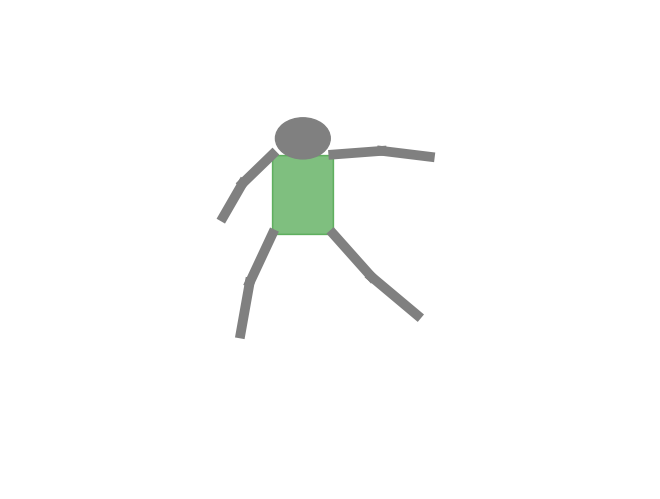
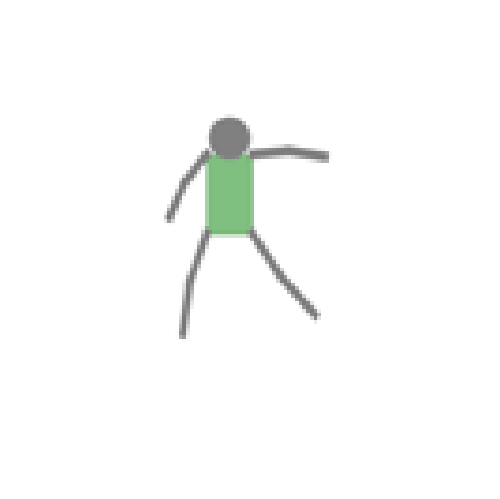

These charts were generated, in order, by the following Python code:
import numpy as np
import matplotlib.pyplot as plt
import random
from PIL import Image

class Shape:
    def __init__(self, 
                 g0_base=(0, 0, np.pi / 2), 
                 w_range=(0.8, 1.2), 
                 h_range=(1.8, 2.2), 
                 l_arm_range=(0.7, 1.0), 
                 l_leg_range=(0.9, 1.2), 
                 torso_colors=["red", "green", "blue", "gold"],
                 color_probabilities={"up": [0.4, 0.4, 0.1, 0.1], "down": [0.1, 0.1, 0.4, 0.4]},
                 canvas_range=(-5.5,5.5)):
        
        self.g0_base = np.array(g0_base)  # Initial pose (x, y, theta)
        
        # Sample body proportions from given ranges
        self.w_range = w_range
        self.h_range = h_range
        self.l_arm_range = l_arm_range
        self.l_leg_range = l_leg_range        
        self.torso_colors = torso_colors
        self.color_probabilities = color_probabilities
        self.canvas_range = canvas_range
        self.joint_var = 20
        
        self.resample(g=[0.,0.,0.], pose_class = 'up')

    def set_g0(self, g):
        self.g = g
        self.g0 = self.transform(g, self.g0_base[:2], self.g0_base[2])

    def set_pose_class(self, pose_class):
        self.pose_class = pose_class
    
    def sample_body_proportions(self):
        self.w = np.random.uniform(*self.w_range)
        self.h = np.random.uniform(*self.h_range)
        self.l_arm = np.random.uniform(*self.l_arm_range)
        self.l_leg = np.random.uniform(*self.l_leg_range)

    def sample_angles(self, pose_class):
        """Samples joint angles based on the pose class."""
        if pose_class == "up":
            theta1 = np.radians(np.random.uniform(-80, -10))
            theta3 = np.radians(np.random.uniform(10, 80))
        else:  # "down"
            theta1 = np.radians(np.random.uniform(-170, -80))
            theta3 = np.radians(np.random.uniform(100, 170))
        
        angles = {
            "theta1": theta1,
            "theta2": np.radians(np.random.uniform(-self.joint_var, self.joint_var)),
            "theta3": theta3,
            "theta4": np.radians(np.random.uniform(-self.joint_var, self.joint_var)),
            "theta5": np.radians(np.random.uniform(170, 225)),
            "theta6": np.radians(np.random.uniform(-self.joint_var, self.joint_var)),
            "theta7": np.radians(np.random.uniform(135, 190)),
            "theta8": np.radians(np.random.uniform(-self.joint_var, self.joint_var)),
        }
        self.angles = angles
    
    def sample_torso_color(self, pose_class):
        """Samples torso color based on the defined probability distribution."""
        probabilities = self.color_probabilities.get(pose_class, [1/len(self.torso_colors)] * len(self.torso_colors))
        self.torso_color = np.random.choice(self.torso_colors, p=probabilities)

    def transform(self, parent, offset, theta):
        """Apply SE(2) transformation hierarchically."""
        px, py, ptheta = parent
        R = np.array([[np.cos(ptheta), -np.sin(ptheta)],
                        [np.sin(ptheta), np.cos(ptheta)]])
        new_offset = np.dot(R, offset)  # Apply full parent rotation to offset
        new_pos = new_offset + [px, py]
        return np.array([new_pos[0], new_pos[1], ptheta + theta])

    def compute_kinematics(self, g):
        """Computes SE(2) elements, 2D limb positions, and all relevant points."""
               
        # Move the body to the specified pose g 
        points_se2 = {"g0": self.g0}
        limbs_r2 = {}
        points_r2 = {"g0": self.g0[:2]}
        
        limb_definitions = [
            ("g1", "g0", [self.h / 2, -self.w / 2], "theta1"),
            ("g2", "g1", [self.l_arm, 0], "theta2"),
            ("g3", "g0", [self.h / 2, self.w / 2], "theta3"),
            ("g4", "g3", [self.l_arm, 0], "theta4"),
            ("g5", "g0", [-self.h / 2, -self.w / 2], "theta5"),
            ("g6", "g5", [self.l_leg, 0], "theta6"),
            ("g7", "g0", [-self.h / 2, self.w / 2], "theta7"),
            ("g8", "g7", [self.l_leg, 0], "theta8")
        ]
        
        for child, parent, offset, theta_key in limb_definitions:
            points_se2[child] = self.transform(points_se2[parent], np.array(offset), self.angles[theta_key])
            points_r2[child] = points_se2[child][:2]
            
            # Compute tilde points for end of limbs
            limb_length = self.l_arm if child in ["g1", "g2", "g3", "g4"] else self.l_leg
            tilde_offset = np.array([limb_length, 0])
            points_r2[f"{child}_tilde"] = self.transform(points_se2[child], tilde_offset, 0)[:2]
            limbs_r2[child] = (points_r2[child], points_r2[f"{child}_tilde"])
        
        self.points_se2 = points_se2
        self.limbs_r2 = limbs_r2
        self.points_r2 = points_r2
    
    def resample(self, g, pose_class):
        """Resamples the joint angles and updates kinematics."""
        self.set_g0(g)
        self.set_pose_class(pose_class)
        self.sample_body_proportions()
        self.sample_angles(pose_class)
        self.compute_kinematics(g)
        self.sample_torso_color(pose_class)
    
    def visualize(self):
        """Visualizes the stick figure using matplotlib."""

        fig, ax = plt.subplots()
        # ax.set_aspect('equal')
        ax.set_xlim(self.canvas_range[0], self.canvas_range[1])
        ax.set_ylim(self.canvas_range[0], self.canvas_range[1])
        ax.set_axis_off()  # Hide all axes


        plt.subplots_adjust(left=0, right=1, top=1, bottom=0)  # Remove margins
        
        # Draw torso as a filled rectangle
        torso_center = self.points_r2["g0"]
        torso_rect = plt.Rectangle(
            torso_center - [self.w / 2, self.h / 2], 
            self.w, self.h, color=self.torso_color, alpha=0.5, angle=np.degrees(self.g[2]),
            rotation_point='center'
        )
        ax.add_patch(torso_rect)
        
        # Draw limbs as lines
        for start, end in self.limbs_r2.values():
            ax.plot([start[0], end[0]], [start[1], end[1]], '-', linewidth=7, color='gray')
        
        # Draw head as a circle
        head_radius = 0.9 * self.w / 2
        head_center = self.transform(self.g0, [self.h / 2 + head_radius - 0.1, 0.0], 0.0)
        ax.add_patch(plt.Circle(head_center, head_radius, color='gray'))

        return fig
    
    def world_to_pixel(self, x, y, canvas_range, dim_i, dim_j):
        """Convert world coordinates (x, y) to pixel indices (i, j), preserving aspect ratio."""
        min_x, max_x = canvas_range
        min_y, max_y = canvas_range
        width, height = max_x - min_x, max_y - min_y
        delta_x = width / dim_j
        delta_y = height / dim_i

        j = round((x - min_x) / delta_x - 0.5)
        i = round(dim_i - (y - min_y) / delta_y + 0.5)

        i = min(max(0,i),dim_i-1)
        j = min(max(0,j),dim_j-1)

        return i, j

    def render(self, image_size=64):
        """
        Renders the stick figure into a pixelated image.
        
        Args:
            image_size: The desired output square image size (pixels).
        
        Returns:
            image_array: The rasterized grayscale image of the stick figure.
            points_r2_pixel: The points in image pixel coordinates.
            points_se2_pixel: The transformed SE(2) points in pixel coordinates.
        """
        fig = self.visualize()
        ax = fig.gca()
        ax.axis('off')
        
        # Render figure to an image buffer
        fig.canvas.draw()
        image_array = np.array(fig.canvas.renderer.buffer_rgba())

        # Resize image to desired dimensions
        img = Image.fromarray(image_array)
        img_resized = img.resize((image_size, image_size))
        image_array = np.array(img_resized)
        image_array = image_array[:,:,:3]  # only take rgb
        
        points_r2_pixel = []
        for g in ['g0', 'g1', 'g2', 'g3', 'g4', 'g5', 'g6', 'g7', 'g8', 'g2_tilde', 'g4_tilde', 'g6_tilde', 'g8_tilde']:
            x, y = self.points_r2[g]
            i, j = self.world_to_pixel(x, y, self.canvas_range, image_size, image_size)
            points_r2_pixel.append((i,j))
        points_se2_pixel = []
        for g in ['g0', 'g1', 'g2', 'g3', 'g4', 'g5', 'g6', 'g7', 'g8']:
            x, y, theta = self.points_se2[g]
            i, j = self.world_to_pixel(x, y, self.canvas_range, image_size, image_size)
            angle = theta + np.pi / 2
            points_se2_pixel.append((i,j,angle))

        # just for testing
        # for (i,j) in points_r2_pixel:
            # image_array[i,j] = image_array[i,j] * 0
        # for (i,j,t) in points_se2_pixel:
            # image_array[i,j] = image_array[i,j] * 0

        plt.close(fig) 
               
        return image_array, points_r2_pixel, points_se2_pixel

# Example usage
if __name__ == "__main__":
    shift_min_max = 2
    random_rotate = False
    canvas_range = (-3.5 - shift_min_max, 3.5 + shift_min_max)
    resolution = 128
    figure = Shape(canvas_range=canvas_range)

    # Sample random pose
    g = [
            np.random.uniform(-shift_min_max,shift_min_max), 
            np.random.uniform(-shift_min_max,shift_min_max), 
            np.random.uniform(0, 2 * np.pi) if random_rotate else 0.0
        ]
    # Generate figure at that pose
    figure.resample(g=g, pose_class='down')
    # And render
    image, points_r2, points_se2 = figure.render(image_size=resolution)

    # Show the rendered image
    fig = plt.figure(frameon=False)
    ax = plt.Axes(fig, [0., 0., 1., 1.])
    ax.set_axis_off()
    fig.add_axes(ax)
    # ax.imshow(image, aspect='auto')
    ax.imshow(image, aspect='equal')

    1+1
